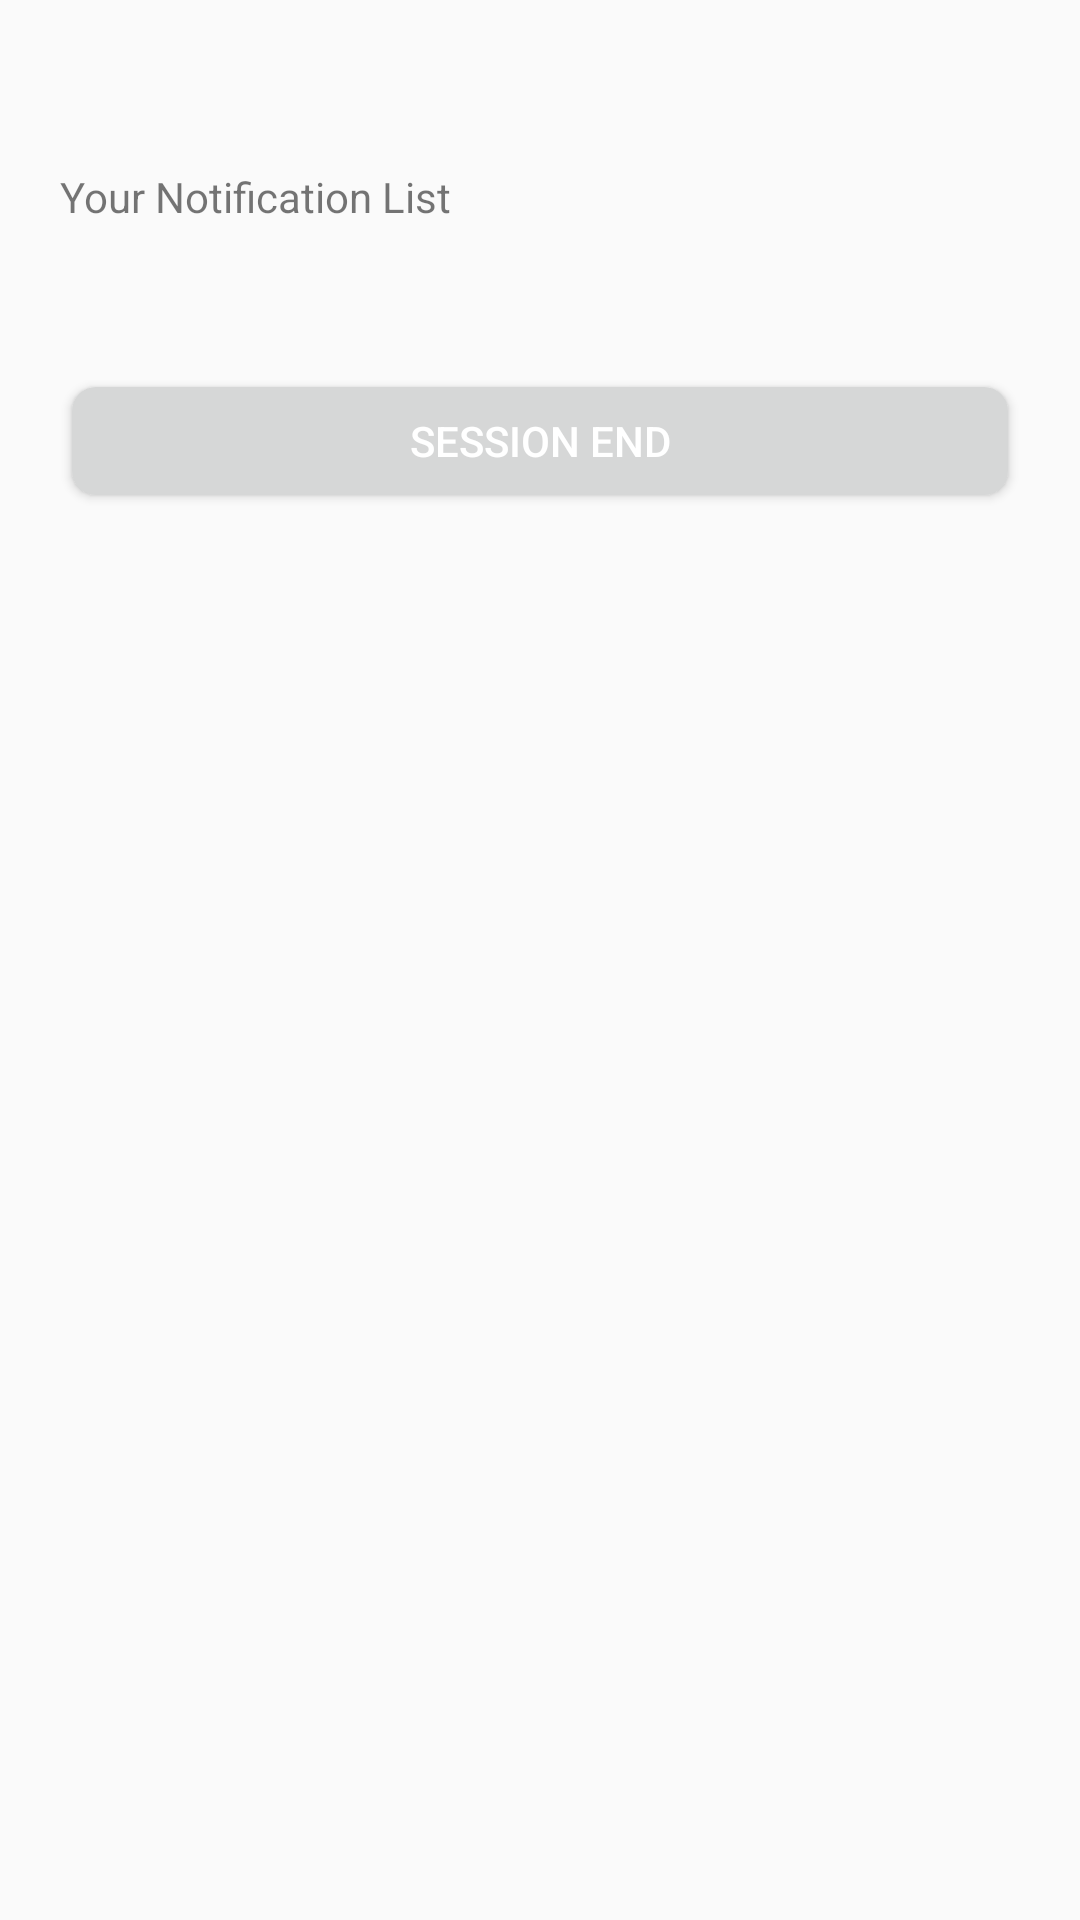

Reconstruct the res/layout file that produces this screen, plus the resources it refers to.
<!-- AndroidManifest.xml: application theme Theme.YoHoliday -->
<!-- res/layout/fragment_notification.xml -->
<?xml version="1.0" encoding="utf-8"?>
<LinearLayout xmlns:android="http://schemas.android.com/apk/res/android"
    xmlns:tools="http://schemas.android.com/tools"
    android:layout_width="match_parent"
    android:layout_height="match_parent"
    android:orientation="vertical"
    tools:context=".presentation.dashboard.NotificationFragment">

    <include
        android:id="@+id/localToolbar"
        layout="@layout/custom_toolbar" />

    <TextView
        android:layout_width="match_parent"
        android:layout_height="wrap_content"
        android:layout_marginHorizontal="20dp"
        android:text="@string/notification_fragment_description" />

    <androidx.appcompat.widget.AppCompatButton
        android:id="@+id/btnSessionEnd"
        android:layout_width="match_parent"
        android:layout_height="wrap_content"
        android:layout_marginHorizontal="20dp"
        android:layout_marginTop="48dp"
        android:text="@string/session_end"
        android:theme="@style/ButtonTheme" />

</LinearLayout>
<!-- res/layout/custom_toolbar.xml (included above) -->
<?xml version="1.0" encoding="utf-8"?>
<androidx.constraintlayout.widget.ConstraintLayout xmlns:android="http://schemas.android.com/apk/res/android"
    xmlns:app="http://schemas.android.com/apk/res-auto"
    android:id="@+id/toolbar"
    android:layout_width="match_parent"
    android:layout_height="wrap_content"
    android:gravity="center_vertical"
    android:padding="8dp">

    <ImageView
        android:id="@+id/back_button"
        android:layout_width="40dp"
        android:layout_height="40dp"
        android:background="?attr/selectableItemBackgroundBorderless"
        android:clickable="true"
        android:focusable="true"
        android:padding="8dp"
        android:src="@drawable/ic_back_android"
        app:layout_constraintBottom_toBottomOf="parent"
        app:layout_constraintStart_toStartOf="parent"
        app:layout_constraintTop_toTopOf="parent" />

    <TextView
        android:id="@+id/title_small"
        android:layout_width="wrap_content"
        android:layout_height="wrap_content"
        android:layout_marginStart="8dp"
        android:text=""
        android:textColor="@color/black"
        android:textSize="18sp"
        app:layout_constraintBottom_toBottomOf="parent"
        app:layout_constraintStart_toEndOf="@id/back_button"
        app:layout_constraintTop_toTopOf="parent" />

</androidx.constraintlayout.widget.ConstraintLayout>
<!-- resources referenced by this layout -->
<resources>
  <string name="notification_fragment_description">Your Notification List</string>
  <string name="session_end">Session End</string>
  <style name="ButtonTheme" parent="Widget.AppCompat.Button">
          <item name="colorButtonNormal">#FFF15657</item>
          <item name="android:textColor">@android:color/white</item>
          <item name="android:bottomLeftRadius">8dp</item>
          <item name="android:topLeftRadius">8dp</item>
          <item name="android:bottomRightRadius">8dp</item>
          <item name="android:topRightRadius">8dp</item>
      </style>
  <style name="Theme.YoHoliday" parent="android:Theme.Material.Light.NoActionBar" />
  <!-- not gathered from this repository: default colours our renderer supplied (Android Studio template values) -->
  <color name="black">#FF000000</color>
</resources>
